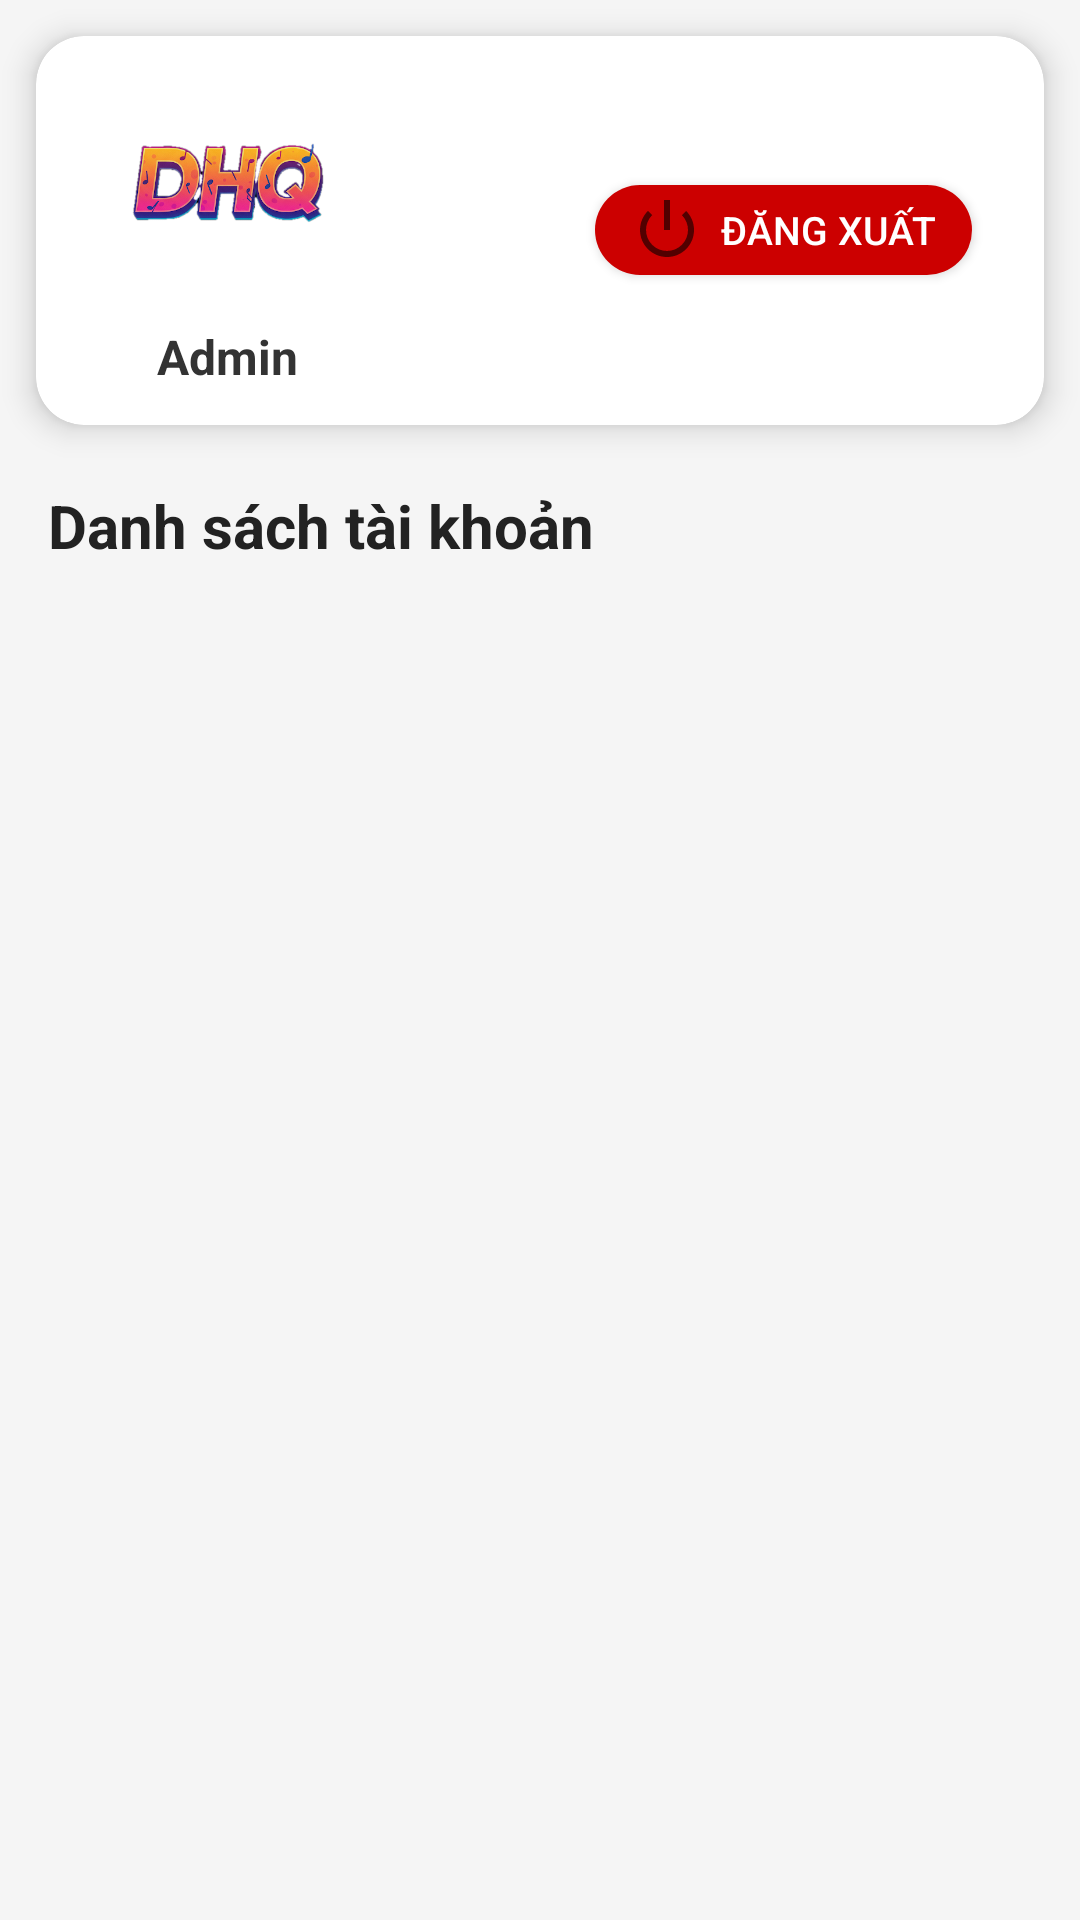

Reconstruct the res/layout file that produces this screen, plus the resources it refers to.
<!-- AndroidManifest.xml: application theme AppTheme -->
<!-- res/layout/activity_admin.xml -->
<?xml version="1.0" encoding="utf-8"?>
<LinearLayout xmlns:android="http://schemas.android.com/apk/res/android"
    xmlns:app="http://schemas.android.com/apk/res-auto"
    xmlns:tools="http://schemas.android.com/tools"
    android:layout_width="match_parent"
    android:layout_height="match_parent"
    android:orientation="vertical"
    android:background="#F5F5F5"
    tools:context=".Activity.MainActivity">

    <androidx.cardview.widget.CardView
        android:layout_width="match_parent"
        android:layout_height="wrap_content"
        android:layout_margin="12dp"
        app:cardCornerRadius="16dp"
        app:cardElevation="6dp"
        app:cardBackgroundColor="@android:color/white">

        <LinearLayout
            android:layout_width="match_parent"
            android:layout_height="wrap_content"
            android:orientation="horizontal"
            android:padding="12dp"
            android:gravity="center_vertical">

            
            <LinearLayout
                android:layout_width="wrap_content"
                android:layout_height="wrap_content"
                android:orientation="vertical"
                android:gravity="center_horizontal"
                android:layout_marginStart="12dp">

                <ImageView
                    android:id="@+id/imgProfile"
                    android:layout_width="80dp"
                    android:layout_height="80dp"
                    android:src="@drawable/logo"
                    android:scaleType="centerCrop"
                    android:background="@drawable/rounded_corner"
                    android:padding="8dp" />

                <TextView
                    android:id="@+id/tvAdmin"
                    android:layout_width="wrap_content"
                    android:layout_height="wrap_content"
                    android:text="Admin"
                    android:textSize="16sp"
                    android:textStyle="bold"
                    android:textColor="#333333"
                    android:layout_marginTop="4dp"/>
            </LinearLayout>

            
            <View
                android:layout_width="0dp"
                android:layout_height="1dp"
                android:layout_weight="1" />

            
            <Button
                android:id="@+id/btnLogout"
                android:layout_width="wrap_content"
                android:layout_height="30dp"
                android:layout_marginEnd="12dp"
                android:text="Đăng xuất"
                android:textColor="@android:color/white"
                android:textSize="13sp"
                android:backgroundTint="@android:color/holo_red_dark"
                android:drawableLeft="@android:drawable/ic_lock_power_off"
                android:drawablePadding="6dp"
                android:paddingLeft="12dp"
                android:paddingRight="12dp"
                android:background="@drawable/rounded_corner" />

        </LinearLayout>
    </androidx.cardview.widget.CardView>

    
    <TextView
        android:layout_width="match_parent"
        android:layout_height="wrap_content"
        android:layout_marginStart="16dp"
        android:layout_marginTop="8dp"
        android:text="Danh sách tài khoản"
        android:textSize="20sp"
        android:textStyle="bold"
        android:textColor="#222222" />

    
    <androidx.recyclerview.widget.RecyclerView
        android:id="@+id/myRecycleTaiKhoan"
        android:layout_width="match_parent"
        android:layout_height="0dp"
        android:layout_weight="1"
        android:layout_margin="12dp"
        android:clipToPadding="false"
        android:paddingBottom="10dp"
        android:overScrollMode="never"/>

</LinearLayout>
<!-- resources referenced by this layout -->
<resources>
  <!-- drawable logo: png bitmap (drawable, 90874 bytes) -->
  <!-- drawable rounded_corner (drawable) -->
  <shape xmlns:android="http://schemas.android.com/apk/res/android"
      android:shape="rectangle">
      <solid android:color="#FFFFFF" android:alpha="0" /> 
      <corners android:radius="20dp" /> 
  </shape>
  <style name="AppTheme" parent="Theme.AppCompat.Light.NoActionBar">
          
          <item name="colorPrimary">@color/colorPrimary</item>
          <item name="colorPrimaryDark">@color/colorPrimaryDark</item>
          <item name="colorAccent">@color/colorAccent</item>
      </style>
  <color name="colorPrimary">#3F51B5</color>
  <color name="colorPrimaryDark">#303F9F</color>
  <color name="colorAccent">#FF4081</color>
</resources>
